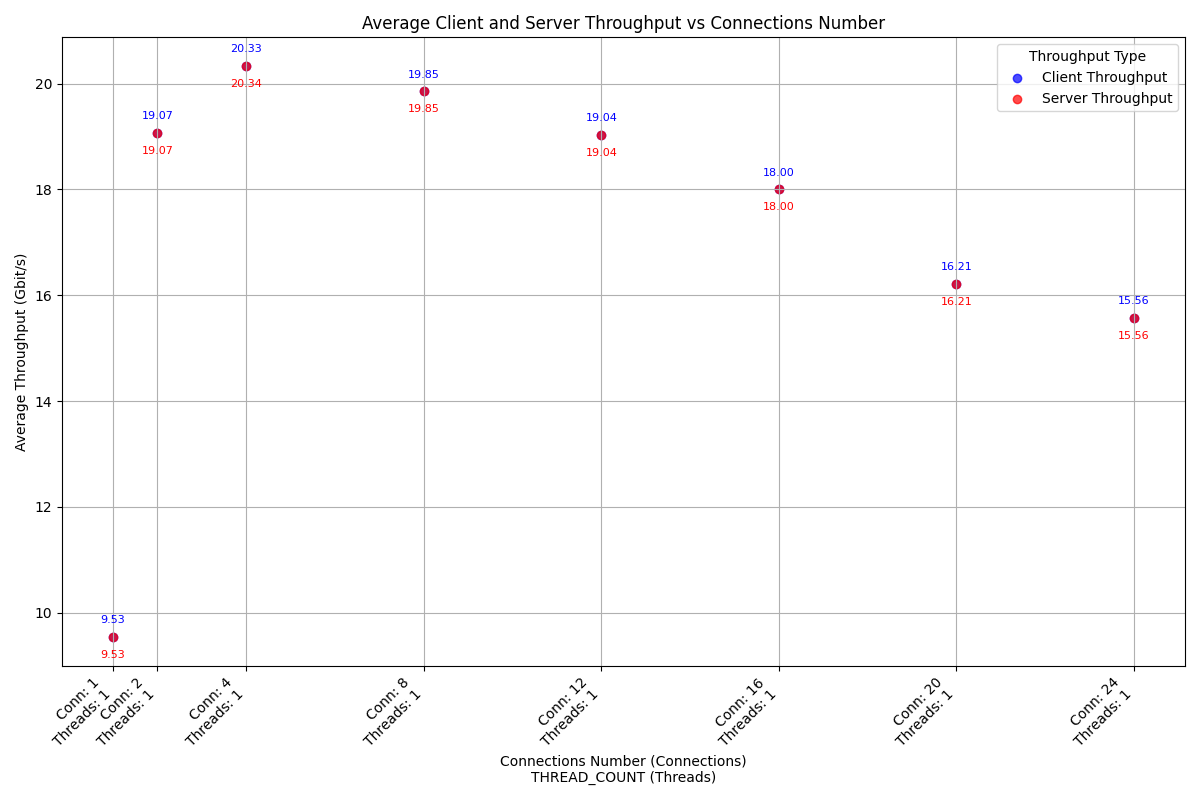

The file beside this chart, header and first rows:
case_timestamp, average_client_throughput_gbit_per_secon…, average_server_throughput_gbit_per_secon…, connections_number, thread_number
2024-10-04_11-18-47, 9.533, 9.534, 1, 1
2024-10-04_11-19-52, 19.07, 19.07, 2, 1
2024-10-04_11-20-57, 20.33, 20.34, 4, 1
2024-10-04_11-22-02, 19.85, 19.85, 8, 1
2024-10-04_11-23-07, 19.04, 19.04, 12, 1
2024-10-04_11-24-12, 18, 18, 16, 1
2024-10-04_11-25-17, 16.21, 16.21, 20, 1
2024-10-04_11-26-22, 15.56, 15.56, 24, 1
